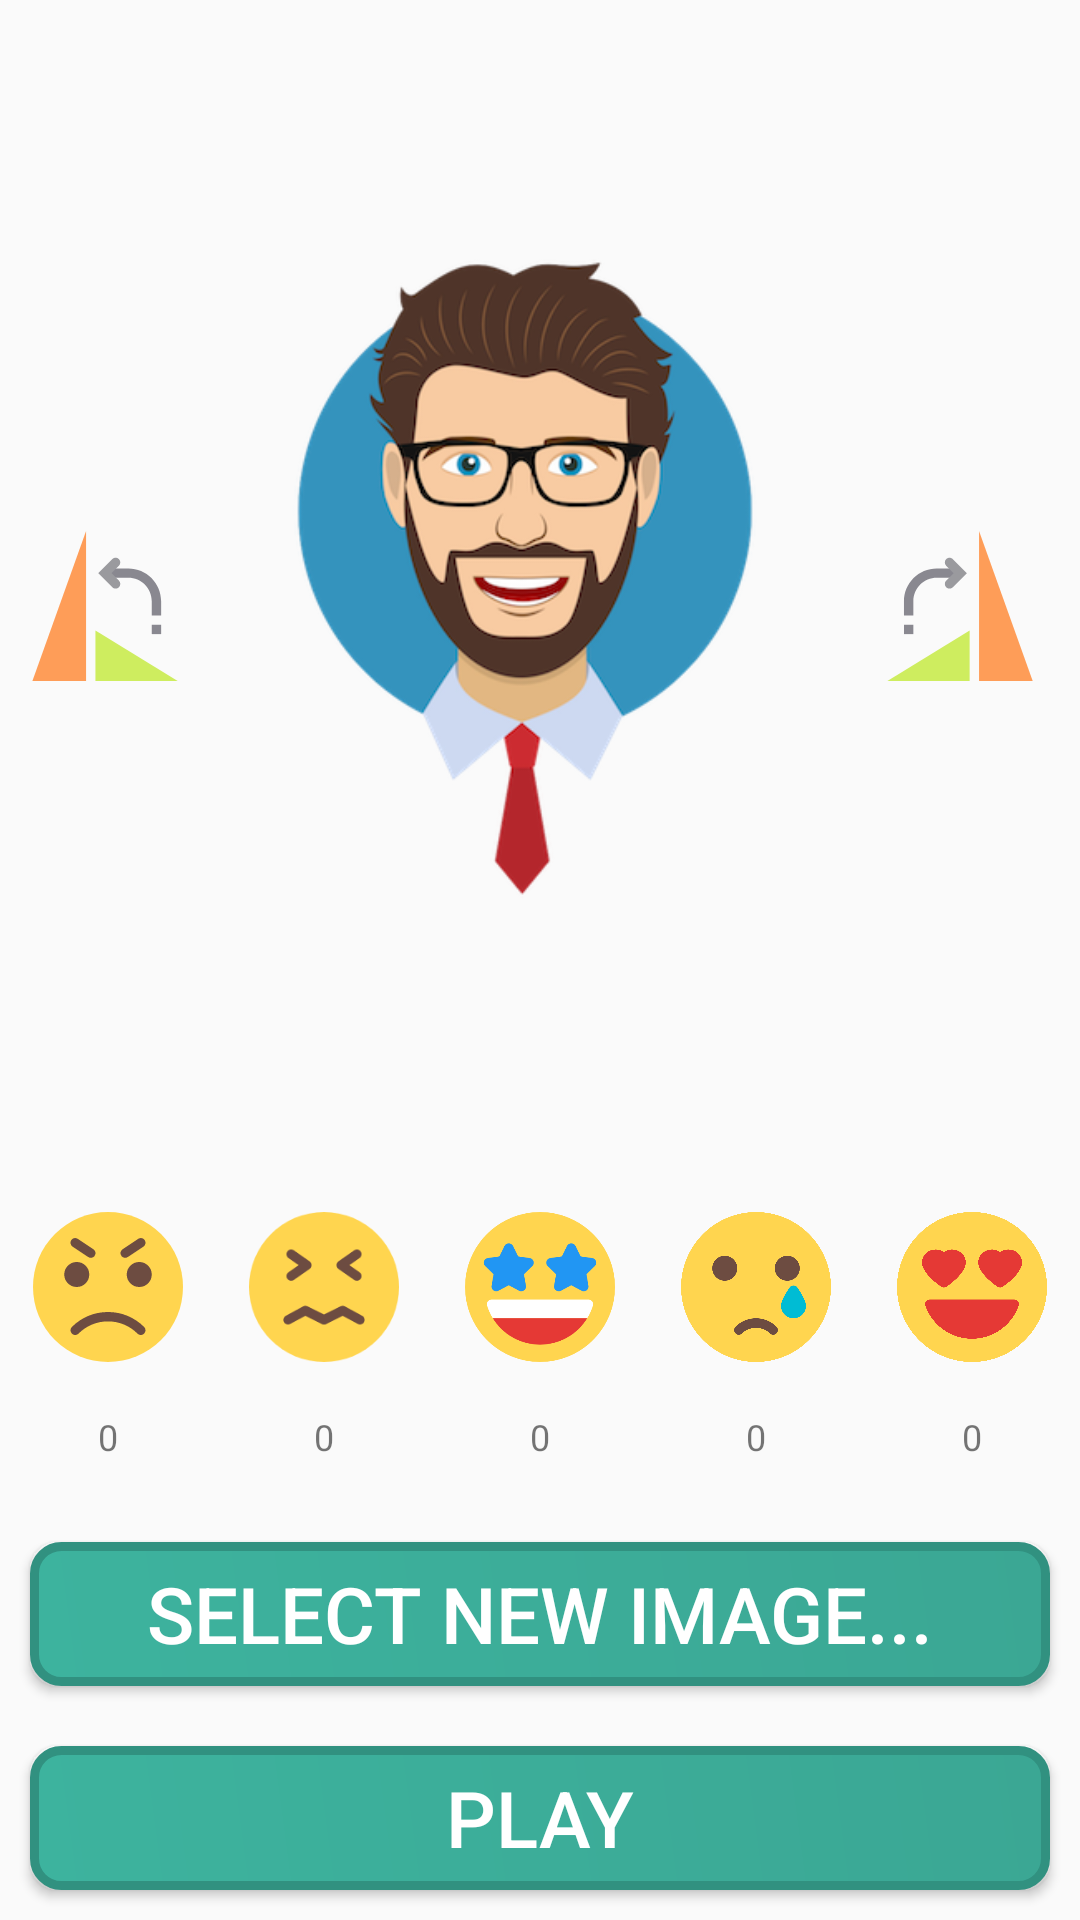

The Android layout XML behind this screen, and the referenced resources:
<!-- AndroidManifest.xml: application theme AppTheme -->
<!-- res/layout/activity_main.xml -->
<LinearLayout xmlns:android="http://schemas.android.com/apk/res/android"
    xmlns:tools="http://schemas.android.com/tools" android:layout_width="match_parent"
    android:layout_height="match_parent" tools:context=".MainActivity"
    android:orientation="horizontal" android:keepScreenOn="true">

    <ScrollView
        android:layout_width="150dp"
        android:layout_height="match_parent"
        android:visibility="gone">
        <LinearLayout
            android:layout_width="wrap_content"
            android:layout_height="wrap_content"
            android:orientation="vertical"
            android:id="@+id/metrics_container"
            android:background="#075FBC">

        </LinearLayout>
    </ScrollView>

    <LinearLayout
        android:layout_width="match_parent"
        android:layout_height="match_parent"
        android:orientation="vertical">

        <LinearLayout
            android:layout_width="match_parent"
            android:layout_height="match_parent"
            android:orientation="horizontal"
            android:layout_margin="10dp"
            android:layout_weight="1"
            android:gravity="center">
            <Button
                android:layout_width="50dp"
                android:layout_height="50dp"
                android:layout_gravity="center"
                android:background="@drawable/ic_rotate_left"
                android:onClick="rotate_left"
                android:textColor="#fff" />

            <ImageView
                android:id="@+id/image_view"
                android:layout_weight="2"
                android:layout_width="match_parent"
                android:layout_height="match_parent"
                android:src="@drawable/face" />

            <Button
                android:layout_width="50dp"
                android:layout_height="50dp"
                android:layout_gravity="center"
                android:layout_margin="5dp"
                android:background="@drawable/ic_rotate_right"
                android:onClick="rotate_right"
                android:textColor="#fff" />
        </LinearLayout>

        <LinearLayout
            android:layout_width="match_parent"
            android:layout_height="wrap_content"
            android:orientation="horizontal">
            <ImageView
                android:layout_width="50dp"
                android:layout_height="50dp"
                android:layout_weight="1"
                android:src="@drawable/ic_anger" />

            <ImageView
                android:layout_width="50dp"
                android:layout_height="50dp"
                android:layout_weight="1"
                android:src="@drawable/ic_fear" />
            <ImageView
                android:layout_width="50dp"
                android:layout_height="50dp"
                android:layout_weight="1"
                android:src="@drawable/ic_joy" />
            <ImageView
                android:layout_width="50dp"
                android:layout_height="50dp"
                android:layout_weight="1"
                android:src="@drawable/ic_sad" />
            <ImageView
                android:layout_width="50dp"
                android:layout_height="50dp"
                android:layout_weight="1"
                android:src="@drawable/ic_suprise" />

        </LinearLayout>

        <LinearLayout
            android:layout_width="match_parent"
            android:layout_height="wrap_content"
            android:orientation="horizontal">
            <TextView
                android:id="@+id/anger"
                android:layout_width="50dp"
                android:layout_height="50dp"
                android:layout_weight="1"
                android:gravity="center"
                android:maxLength="4"
                android:textSize="12sp"
                android:text="0"
                />

            <TextView
                android:id="@+id/fear"
                android:layout_width="50dp"
                android:layout_height="50dp"
                android:layout_weight="1"
                android:gravity="center"
                android:maxLength="4"
                android:textSize="12sp"
                android:text="0"
                />
            <TextView
                android:id="@+id/joy"
                android:layout_width="50dp"
                android:layout_height="50dp"
                android:layout_weight="1"
                android:gravity="center"
                android:maxLength="4"
                android:textSize="12sp"
                android:text="0"
                />
            <TextView
                android:id="@+id/sad"
                android:layout_width="50dp"
                android:layout_height="50dp"
                android:layout_weight="1"
                android:gravity="center"
                android:maxLength="4"
                android:textSize="12sp"
                android:text="0"
                />
            <TextView
                android:id="@+id/suprise"
                android:layout_width="50dp"
                android:layout_height="50dp"
                android:layout_weight="1"
                android:gravity="center"
                android:maxLength="4"
                android:textSize="12sp"
                android:text="0"
                />

        </LinearLayout>


        <Button
            android:layout_width="match_parent"
            android:layout_height="wrap_content"
            android:layout_alignParentBottom="true"
            android:layout_alignParentStart="true"
            android:layout_marginBottom="64dp"
            android:background="@drawable/bg_button"
            android:onClick="select_new_image"
            android:visibility="gone"
            android:text="Select New"
            android:textColor="#fff"
            android:textSize="30dp" />


        <Button
            android:id="@+id/cam"
            android:layout_width="match_parent"
            android:layout_height="wrap_content"
            android:textColor="#fff"
            android:textSize="26dp"
            android:layout_margin="10dp"
            android:layout_marginBottom="10dp"
            android:background="@drawable/bg_button"
            android:text="Select New Image..." />

        <Button
            android:id="@+id/suggestions"
            android:layout_width="match_parent"
            android:layout_height="wrap_content"
            android:textColor="#fff"
            android:textSize="26dp"
            android:onClick="play"
            android:layout_margin="10dp"
            android:layout_marginBottom="10dp"
            android:background="@drawable/bg_button"
            android:text="play" />

    </LinearLayout>

</LinearLayout>
<!-- resources referenced by this layout -->
<resources>
  <!-- drawable bg_button (drawable) -->
  <?xml version="1.0" encoding="utf-8"?>
  <shape  android:shape="rectangle"
      xmlns:android="http://schemas.android.com/apk/res/android">
      <corners
          android:radius="9dp"/>
      <stroke
          android:width="3dp"
          android:color="#319180"/>
  
      <gradient
          android:startColor="#3DB39E"
          android:endColor="#3BA794"
          android:angle="45"/>
  </shape>
  <!-- drawable ic_rotate_left (drawable) -->
  <vector android:height="24dp" android:viewportHeight="514.4274"
      android:viewportWidth="514" android:width="24dp" xmlns:android="http://schemas.android.com/apk/res/android">
      <path android:fillColor="#fe9d58" android:pathData="m192.168,514.426h-183.953l183.953,-514.426zM192.168,514.426"/>
      <path android:fillColor="#ceed5f" android:pathData="m506.18,514.426h-281.859v-173.457zM506.18,514.426"/>
      <path android:fillColor="#898890" android:pathData="m449.383,289.367h-32.152v-48.23c0,-44.32 -36.059,-80.379 -80.379,-80.379h-80.379v-32.152h80.379c62.055,0 112.531,50.496 112.531,112.531zM449.383,289.367"/>
      <path android:fillColor="#898890" android:pathData="m417.23,321.516h32.152v32.152h-32.152zM417.23,321.516"/>
      <path android:fillColor="#9a9a9e" android:pathData="m281.969,192.91 l-48.227,-48.227 48.227,-48.227c6.27,-6.27 16.461,-6.27 22.73,0s6.27,16.461 0,22.73l-25.496,25.496 25.496,25.496c6.27,6.27 6.27,16.461 0,22.73 -6.285,6.27 -16.461,6.27 -22.73,0zM281.969,192.91"/>
  </vector>
  <!-- drawable ic_rotate_right (drawable) -->
  <vector android:height="24dp" android:viewportHeight="514.4274"
      android:viewportWidth="514" android:width="24dp" xmlns:android="http://schemas.android.com/apk/res/android">
      <path android:fillColor="#fe9d58" android:pathData="m322.223,0 l183.957,514.426h-183.957zM322.223,0"/>
      <path android:fillColor="#ceed5f" android:pathData="m290.07,340.969v173.457h-281.855zM290.07,340.969"/>
      <path android:fillColor="#898890" android:pathData="m65.008,289.367h32.152v-48.23c0,-44.32 36.059,-80.379 80.379,-80.379h80.383v-32.152h-80.383c-62.051,0 -112.531,50.496 -112.531,112.531zM65.008,289.367"/>
      <path android:fillColor="#898890" android:pathData="m65.008,321.516h32.152v32.152h-32.152zM65.008,321.516"/>
      <path android:fillColor="#9a9a9e" android:pathData="m232.422,192.91 l48.23,-48.227 -48.23,-48.227c-6.27,-6.27 -16.461,-6.27 -22.73,0 -6.27,6.27 -6.27,16.461 0,22.73l25.496,25.496 -25.496,25.496c-6.27,6.27 -6.27,16.461 0,22.73 6.285,6.27 16.461,6.27 22.73,0zM232.422,192.91"/>
  </vector>
  <style name="AppTheme" parent="Theme.AppCompat.Light.NoActionBar">
          
          <item name="colorPrimary">@color/colorPrimary</item>
          <item name="colorPrimaryDark">@color/colorPrimaryDark</item>
          <item name="colorAccent">@color/colorAccent</item>
      </style>
  <color name="colorPrimary">#3F51B5</color>
  <color name="colorPrimaryDark">#303F9F</color>
  <color name="colorAccent">#FF4081</color>
</resources>
